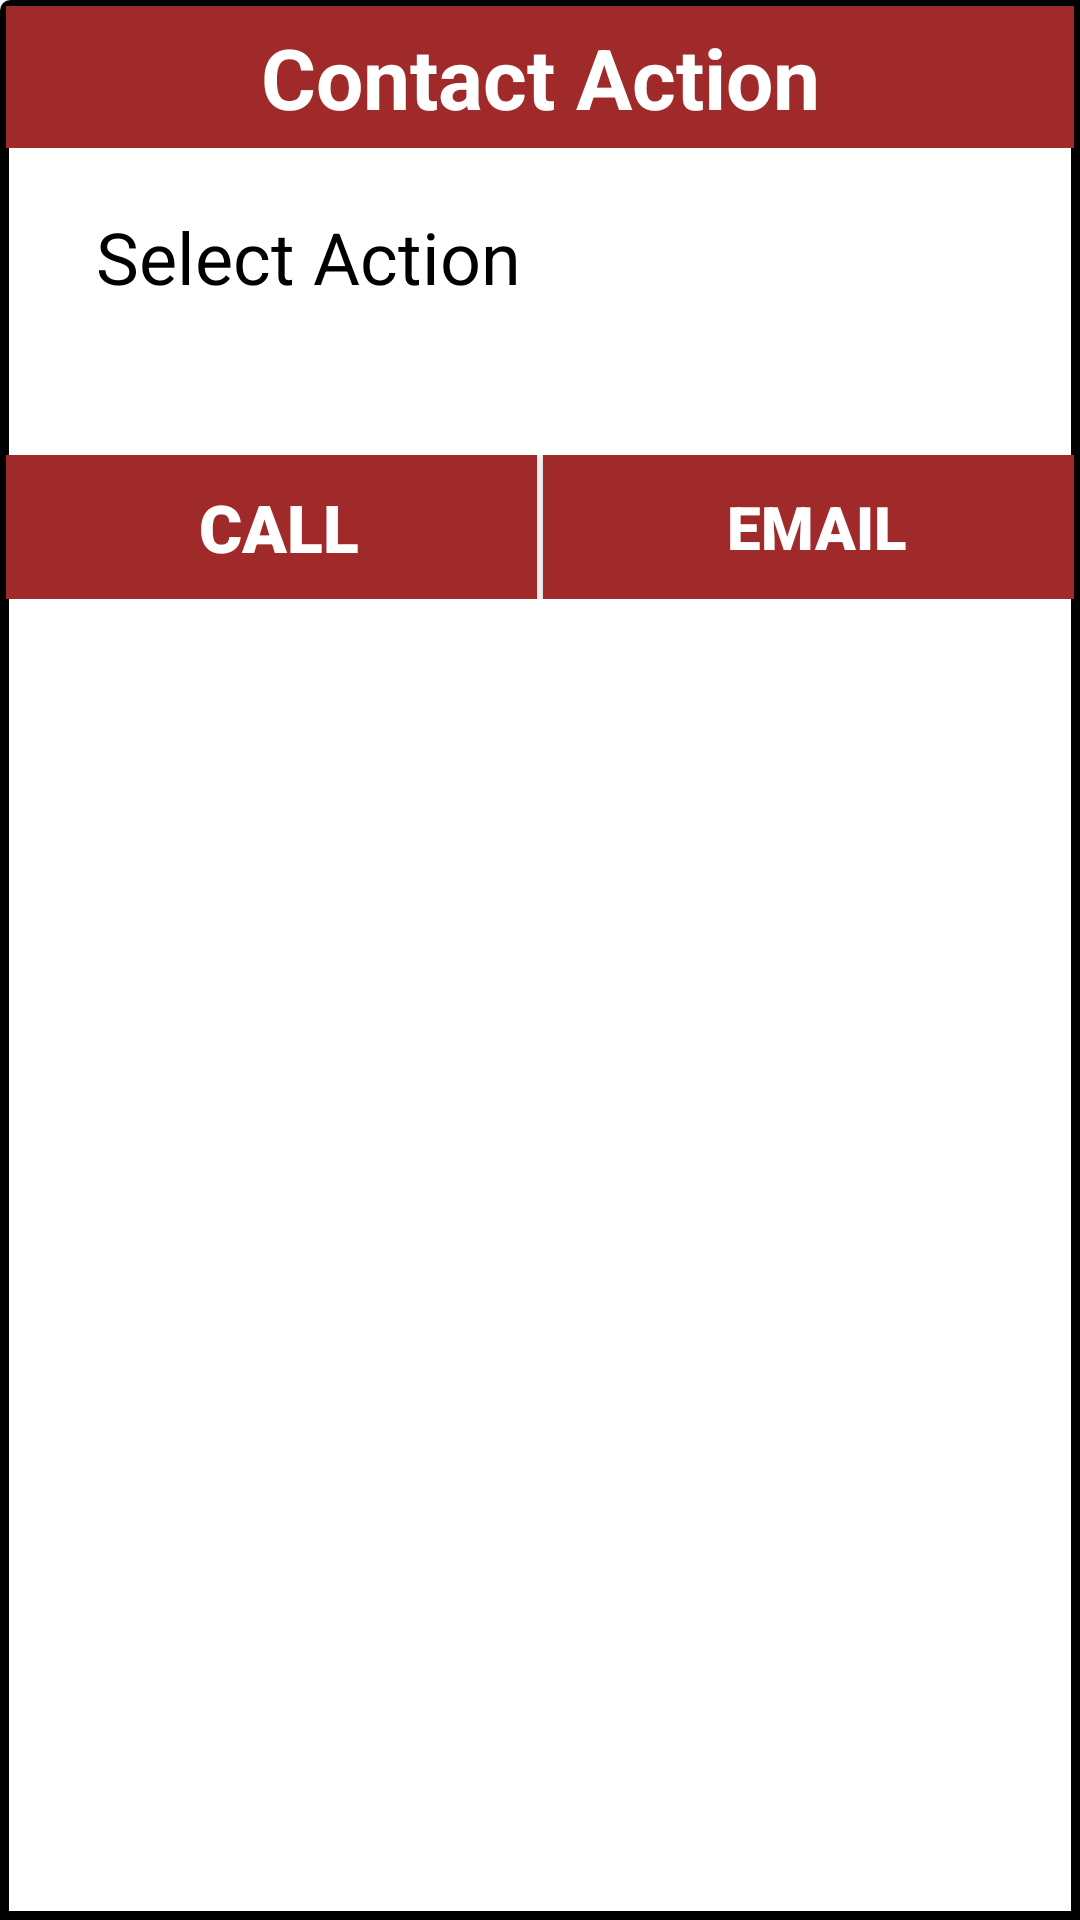

Reconstruct the res/layout file that produces this screen, plus the resources it refers to.
<!-- AndroidManifest.xml: application theme AppTheme -->
<!-- res/layout/customdialog.xml -->
<?xml version="1.0" encoding="utf-8"?>
<LinearLayout xmlns:android="http://schemas.android.com/apk/res/android"
    android:layout_width="match_parent"
    android:layout_height="match_parent"
    android:background="@drawable/drawborder"
    android:orientation="vertical"
    android:padding="2dp">

    <TextView
        android:layout_width="match_parent"
        android:layout_height="wrap_content"
        android:background="@color/colorPrimary"
        android:fontFamily="sans-serif"
        android:gravity="center"
        android:padding="5dp"
        android:text="Contact Action"
        android:textColor="@android:color/white"
        android:textSize="28sp"
        android:textStyle="bold" />

    <TextView
        android:id="@+id/alert_tv"
        android:layout_width="match_parent"
        android:layout_height="wrap_content"
        android:fontFamily="sans-serif"
        android:gravity="start"
        android:paddingLeft="30dp"
        android:paddingTop="20dp"
        android:paddingBottom="50dp"
        android:text="Select Action"
        android:textColor="@android:color/black"
        android:textSize="24sp" />

    <LinearLayout
        android:layout_width="match_parent"
        android:layout_height="wrap_content">

        <Button
            android:id="@+id/call_btn"
            android:layout_width="match_parent"
            android:layout_height="wrap_content"
            android:layout_gravity="center"
            android:layout_marginRight="1dp"
            android:layout_weight="1"
            android:background="@color/colorPrimary"
            android:drawableLeft="@drawable/ic_call_white_24dp"
            android:fontFamily="sans-serif-black"
            android:gravity="center"
            android:paddingLeft="45dp"
            android:paddingRight="40dp"
            android:text="Call"
            android:textColor="@android:color/white"
            android:textSize="22sp" />

        <Button
            android:id="@+id/mail_btn"
            android:layout_width="match_parent"
            android:layout_height="wrap_content"
            android:layout_gravity="center"
            android:layout_marginLeft="1dp"
            android:layout_weight="1"
            android:background="@color/colorPrimary"
            android:drawableLeft="@drawable/ic_mail_white_24dp"
            android:fontFamily="sans-serif-black"
            android:paddingLeft="45dp"
            android:paddingRight="40dp"
            android:text="Email"
            android:textColor="@android:color/white"
            android:textSize="20sp"

            />
    </LinearLayout>
</LinearLayout>
<!-- resources referenced by this layout -->
<resources>
  <color name="colorPrimary">#a02929</color>
  <!-- drawable drawborder (drawable) -->
  <?xml version="1.0" encoding="utf-8"?>
  <shape xmlns:android="http://schemas.android.com/apk/res/android"
      android:shape="rectangle">
      <solid android:color="@android:color/white"></solid>
      <corners
          android:bottomLeftRadius="0dp"
          android:bottomRightRadius="0dp"
          android:radius="2dp"
          android:topRightRadius="0dp" />
      <stroke
          android:width="3dp"
          android:color="@android:color/black" />
  </shape>
  <style name="AppTheme" parent="Theme.AppCompat.Light.NoActionBar">
          
          <item name="colorPrimary">@color/colorPrimary</item>
          <item name="colorPrimaryDark">@color/colorPrimaryDark</item>
          <item name="colorAccent">@color/colorAccent</item>
          <item name="android:windowAnimationStyle">@style/CustomActivityAnimation</item>
      </style>
  <color name="colorPrimaryDark">#000000</color>
  <color name="colorAccent">#FF4081</color>
  <style name="CustomActivityAnimation" parent="@android:style/Animation.Activity">
          <item name="android:activityOpenEnterAnimation">@anim/slidein_right</item>
          <item name="android:activityOpenExitAnimation">@anim/slideout_left</item>
          <item name="android:activityCloseEnterAnimation">@anim/slidein_left</item>
          <item name="android:activityCloseExitAnimation">@anim/slideout_right</item>
      </style>
</resources>
